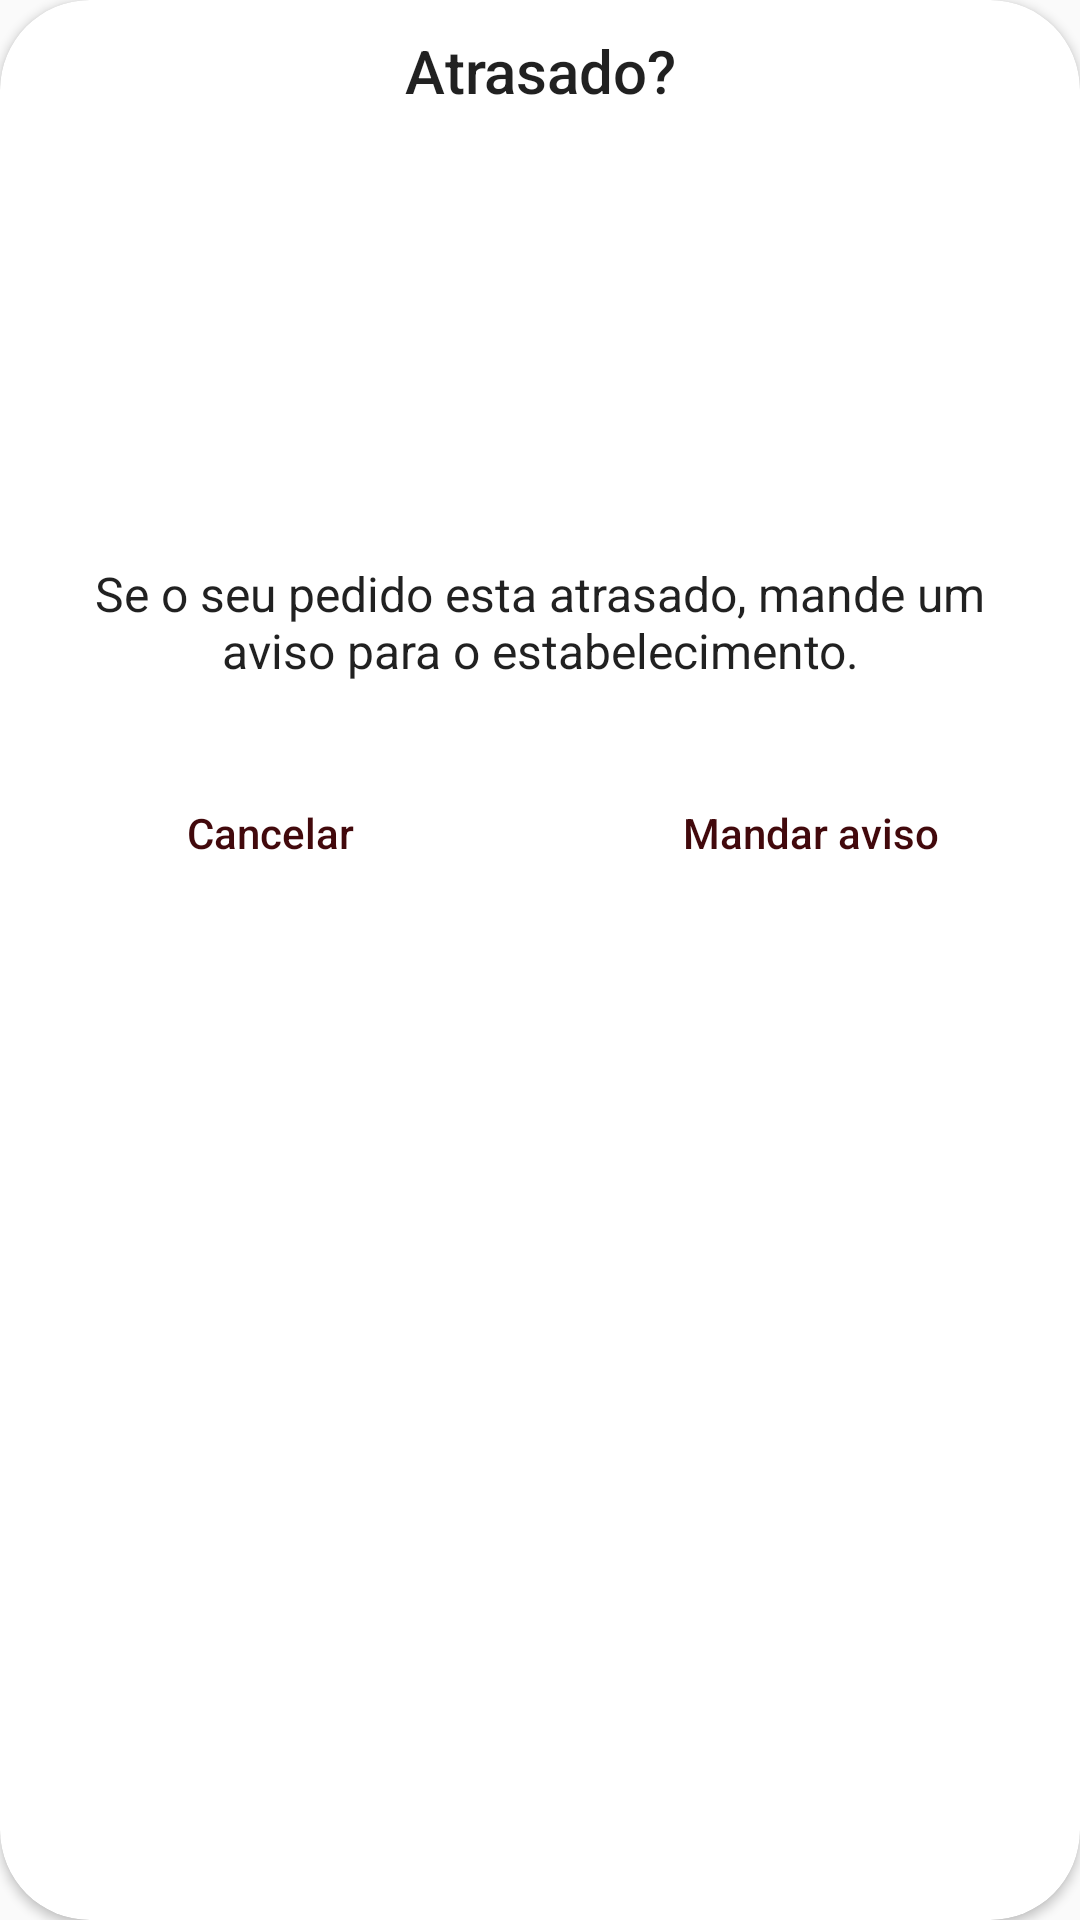

The Android layout XML behind this screen, and the referenced resources:
<!-- AndroidManifest.xml: application theme AppTheme -->
<!-- res/layout/layout_dialog_pedido_atrasado.xml -->
<?xml version="1.0" encoding="utf-8"?>
<androidx.cardview.widget.CardView xmlns:android="http://schemas.android.com/apk/res/android"
    android:layout_width="match_parent"
    android:layout_height="wrap_content"
    xmlns:app="http://schemas.android.com/apk/res-auto"
    app:cardCornerRadius="30dp">

    <RelativeLayout
        android:layout_width="match_parent"
        android:layout_height="wrap_content">
        <ImageView
            android:layout_width="wrap_content"
            android:layout_height="wrap_content"
            android:src="@drawable/main_top"/>
        <LinearLayout
            android:layout_width="match_parent"
            android:layout_height="wrap_content"
            android:orientation="vertical">
            <TextView
                android:text="@string/atrasado"
                android:layout_gravity="center_horizontal"
                android:padding="10dp"
                android:textAlignment="center"
                android:textAppearance="@style/TextAppearance.AppCompat.Title"
                android:layout_width="match_parent"
                android:layout_height="wrap_content"/>

            <LinearLayout
                android:layout_width="match_parent"
                android:layout_height="wrap_content"
                android:orientation="vertical">

                <ImageView
                    android:layout_width="match_parent"
                    android:layout_height="120dp"
                    android:src="@drawable/atrasado_icone" />

                <TextView
                    android:id="@+id/messageDialog"
                    android:layout_width="wrap_content"
                    android:layout_height="wrap_content"
                    android:layout_margin="20dp"
                    android:text="@string/servico_atrasado"
                    android:textAlignment="center"
                    android:textAppearance="@style/TextAppearance.AppCompat.Subhead"
                    android:textStyle="normal" />
            </LinearLayout>

            <LinearLayout
                android:layout_width="match_parent"
                android:layout_height="wrap_content"
                android:layout_marginTop="10dp"
                android:layout_marginBottom="10dp"
                android:orientation="horizontal">
                <RelativeLayout
                    android:layout_width="0dp"
                    android:layout_weight="1"
                    android:layout_height="wrap_content">
                    <Button
                        android:id="@+id/cancel"
                        android:layout_width="match_parent"
                        android:layout_height="40dp"
                        android:layout_centerInParent="true"
                        android:text="@string/cancelar"
                        style="@style/Widget.AppCompat.Button.ButtonBar.AlertDialog"
                        android:textAllCaps="false"/>
                </RelativeLayout>
                <RelativeLayout
                    android:layout_width="0dp"
                    android:layout_weight="1"
                    android:layout_height="wrap_content">
                    <Button
                        android:id="@+id/confirmar"
                        android:layout_width="match_parent"
                        android:layout_height="40dp"
                        android:layout_centerInParent="true"
                        android:text="@string/mandar_aviso"
                        style="@style/Widget.AppCompat.Button.ButtonBar.AlertDialog"
                        android:textAllCaps="false"/>
                </RelativeLayout>
            </LinearLayout>
        </LinearLayout>


    </RelativeLayout>
</androidx.cardview.widget.CardView>
<!-- resources referenced by this layout -->
<resources>
  <string name="atrasado">Atrasado?</string>
  <string name="cancelar">Cancelar</string>
  <string name="mandar_aviso">Mandar aviso</string>
  <string name="servico_atrasado">Se o seu pedido esta atrasado, mande um aviso para o estabelecimento.</string>
  <style name="AppTheme" parent="Theme.AppCompat.Light.DarkActionBar">
        
        <item name="colorPrimary">@color/colorPrimary</item>
        <item name="colorPrimaryDark">@color/colorPrimaryDark</item>
        <item name="colorAccent">@color/colorAccent</item>
    </style>
  <color name="colorPrimary">#710207</color>
  <color name="colorPrimaryDark">#710207</color>
  <color name="colorAccent">#42090C</color>
</resources>
